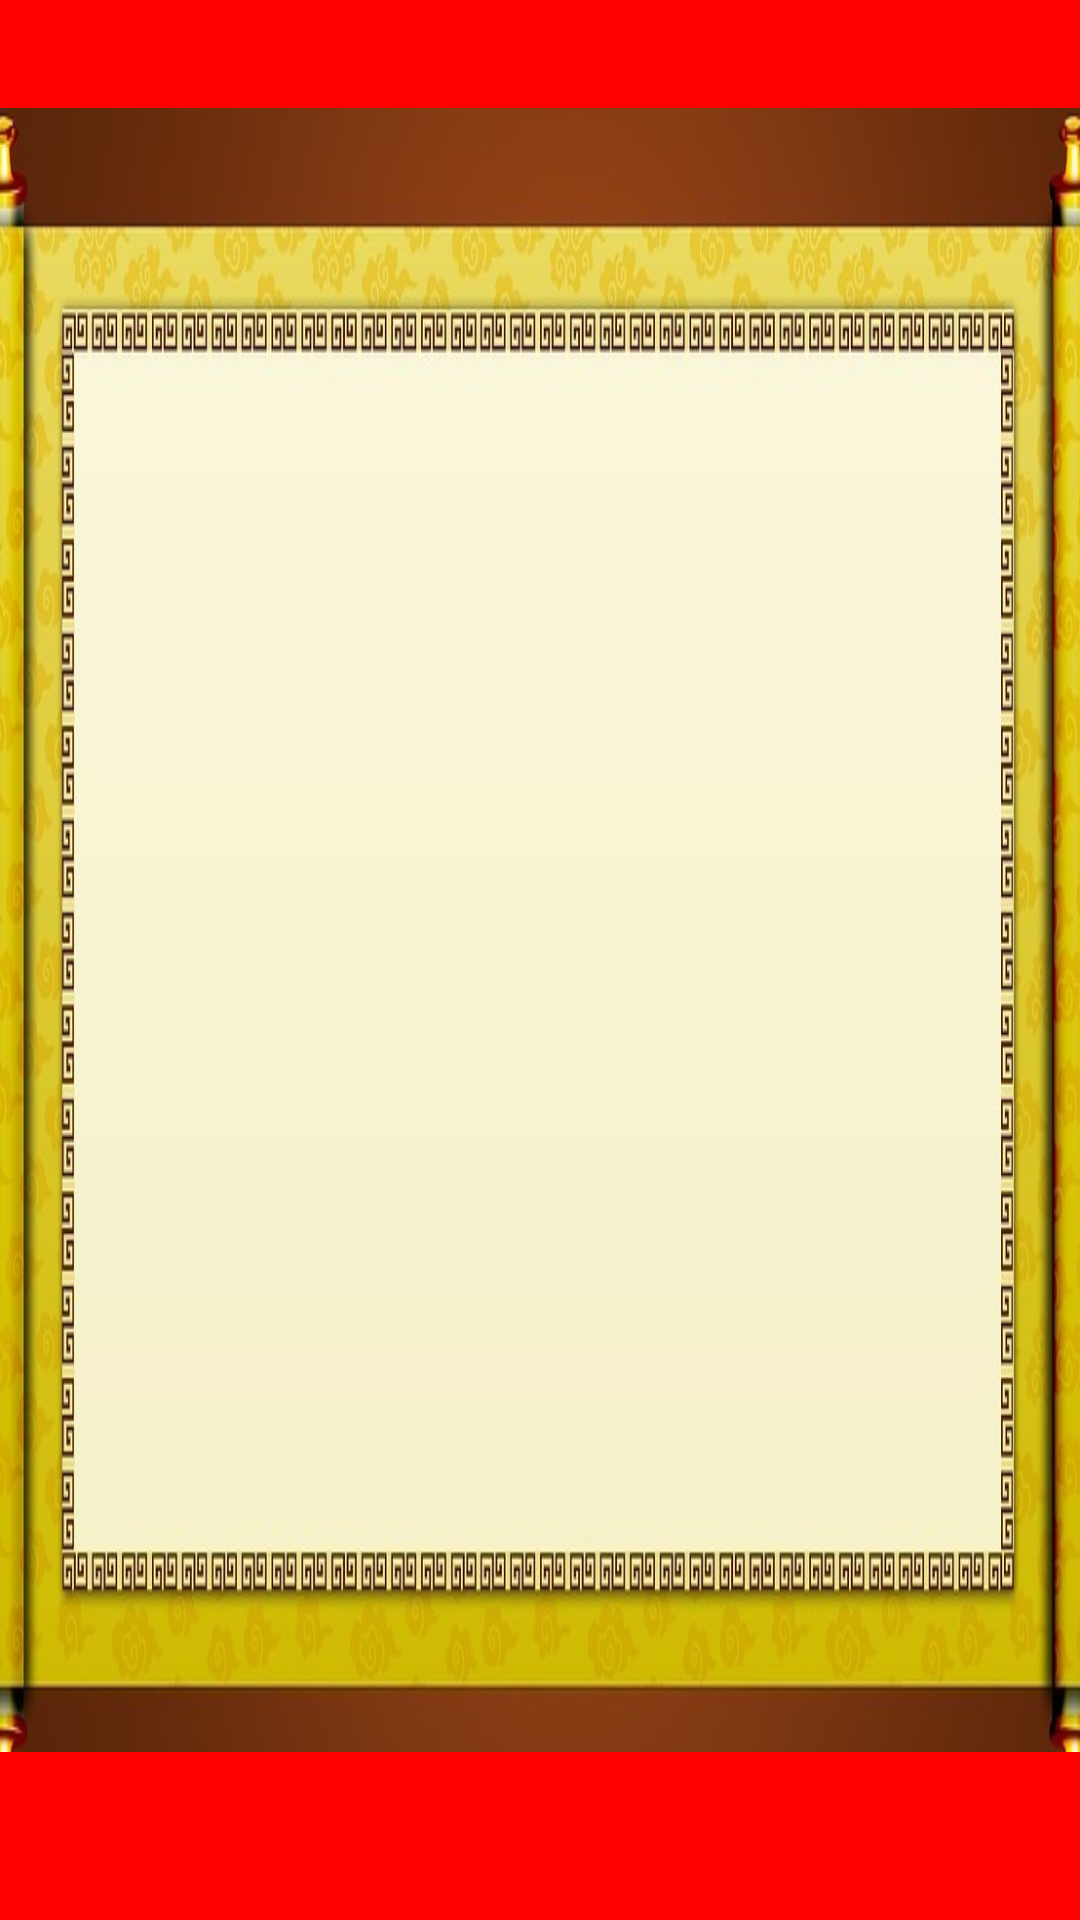

This screen was rendered from an Android layout file. Write that file and the resources it references.
<!-- AndroidManifest.xml: application theme AppTheme -->
<!-- res/layout/activity_main.xml -->
<LinearLayout xmlns:android="http://schemas.android.com/apk/res/android"
    xmlns:app="http://schemas.android.com/apk/res-auto"
    xmlns:tools="http://schemas.android.com/tools"
    android:layout_width="match_parent"
    android:layout_height="match_parent"
    android:background="@drawable/scroll6"
    tools:context=".MainActivity">

    <android.support.constraint.ConstraintLayout
        android:id="@+id/framelayout"
        android:layout_width="match_parent"
        android:layout_height="match_parent"
        android:layout_weight="0">


        <android.support.design.widget.TabLayout
            android:id="@+id/tablayout"
            android:layout_width="0dp"
            android:layout_height="wrap_content"
            app:tabPaddingStart="-1dp"
            app:tabPaddingEnd="-1dp"
            app:tabPaddingTop="-4dp"
            app:tabPaddingBottom="-4dp"

            android:background="@color/red"
            android:minHeight="?attr/actionBarSize"
            app:tabBackground="@color/red"
            app:tabIndicatorColor="#FFB5B5"
            app:tabMode="fixed"
            app:tabSelectedTextColor="#FFFFFF"
            app:tabTextColor="#000"

            app:layout_constraintRight_toRightOf="parent"
            app:layout_constraintLeft_toLeftOf="parent"
            app:layout_constraintHorizontal_bias="0.0"
            app:layout_constraintBottom_toBottomOf="parent"
            app:layout_constraintTop_toBottomOf="@+id/items"
            app:layout_constraintVertical_bias="1.0" />

        <RelativeLayout
            android:id="@+id/items"
            android:layout_width="0dp"
            android:layout_height="36dp"
            android:background="@color/red"
            tools:layout_constraintTop_creator="1"
            tools:layout_constraintRight_creator="1"
            app:layout_constraintRight_toRightOf="parent"
            tools:layout_constraintLeft_creator="1"
            app:layout_constraintLeft_toLeftOf="parent"
            app:layout_constraintTop_toTopOf="parent">


            <ImageView
                android:id="@+id/coins"
                android:layout_width="45dp"
                android:layout_height="33dp"
                android:layout_alignParentStart="true"
                android:layout_alignParentTop="true"
                android:layout_marginStart="30dp" />

            <ImageView
                android:id="@+id/population"
                android:layout_width="51dp"
                android:layout_height="48dp"
                android:layout_alignTop="@+id/coins"
                android:layout_marginStart="127dp"
                android:layout_toEndOf="@+id/coins" />

            <TextView
                android:id="@+id/numofcoins"
                android:layout_width="wrap_content"
                android:layout_height="wrap_content"

                android:layout_marginStart="15dp"
                android:layout_toEndOf="@+id/coins"

                android:textSize="28sp" />

            <TextView
                android:id="@+id/numofppl"
                android:layout_width="wrap_content"
                android:layout_height="wrap_content"
                android:layout_centerVertical="true"
                android:layout_marginStart="14dp"
                android:layout_toEndOf="@+id/population"
                android:textSize="28sp" />


        </RelativeLayout>


    </android.support.constraint.ConstraintLayout>

</LinearLayout>
<!-- resources referenced by this layout -->
<resources>
  <color name="red">#FF0000  </color>
  <!-- drawable scroll6: jpg bitmap (drawable, 104454 bytes) -->
  <style name="AppTheme" parent="Theme.AppCompat.Light.DarkActionBar">
          
          <item name="colorPrimary">@color/colorPrimary</item>
          <item name="colorPrimaryDark">@color/colorPrimaryDark</item>
          <item name="colorAccent">@color/colorAccent</item>
  
      </style>
  <color name="colorPrimary">#3F51B5</color>
  <color name="colorPrimaryDark">#303F9F</color>
  <color name="colorAccent">#FF4081</color>
</resources>
